Dataset: animales (GitHub, andycha28/IA). Classes: gato, perro.

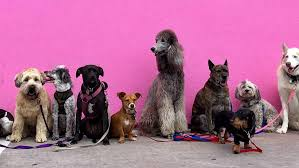
Label: perro

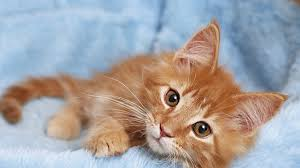
Label: gato

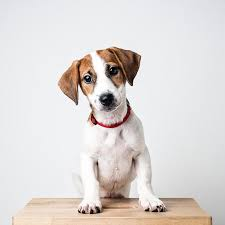
Label: perro

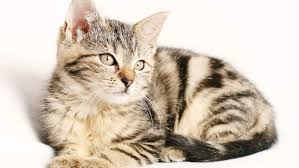
Label: gato

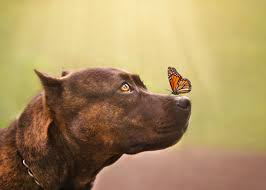
Label: perro

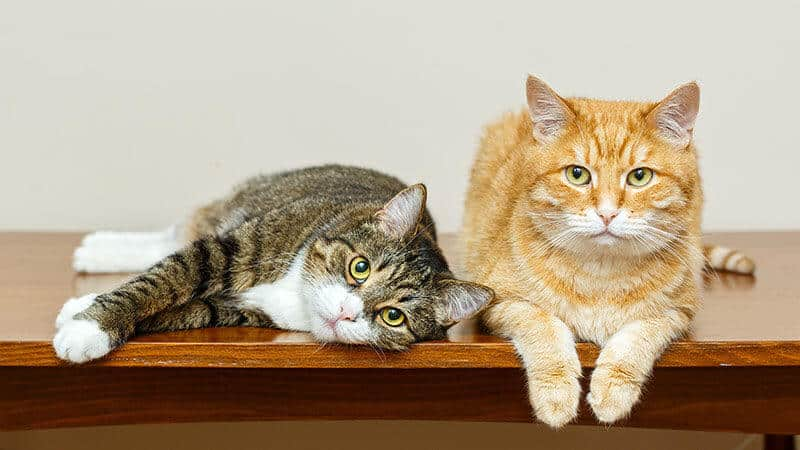
Label: gato
